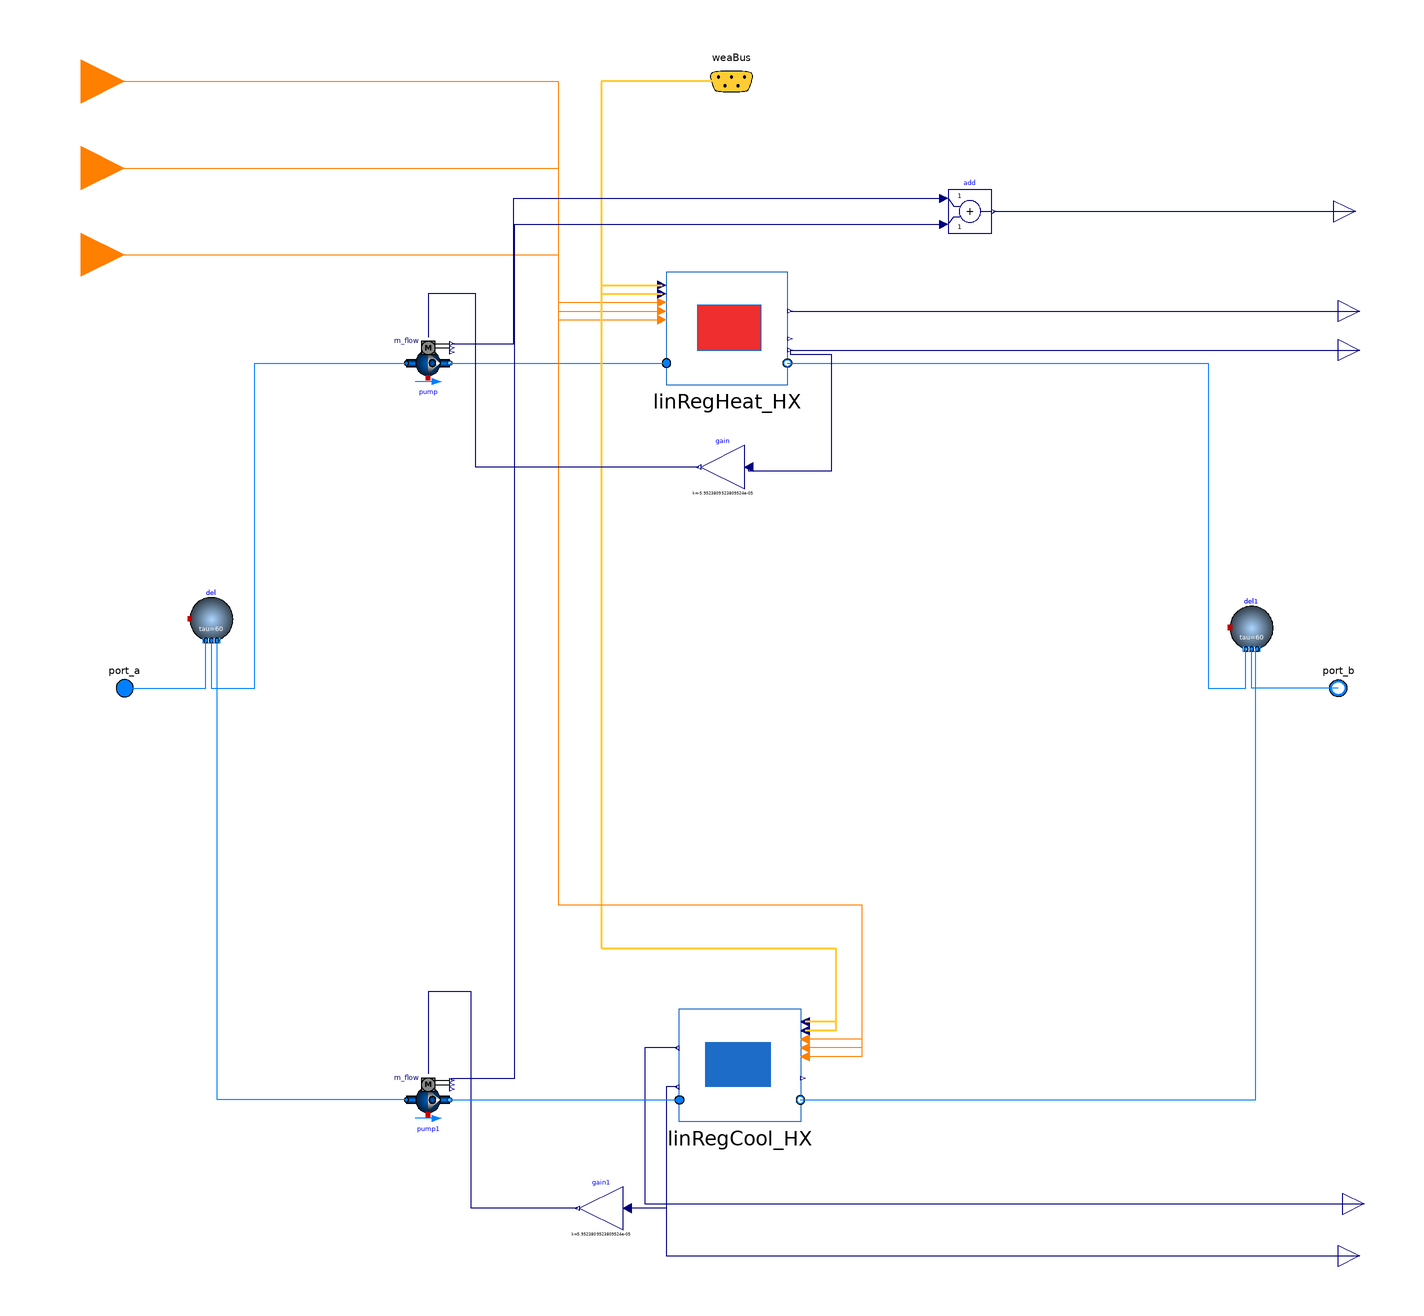

The component connection diagram of the Modelica model below, drawn from its own Placement and Line annotations.

model LinRegBuilding_unidirectional

  Modelica.Fluid.Interfaces.FluidPort_a port_a(
    redeclare final package Medium = Medium,
    h_outflow(start=Medium.h_default)) "Fluid connector a"
    annotation (Placement(transformation(extent={{-290,-10},{-270,10}}),
        iconTransformation(extent={{-300,-20},{-260,20}})));
  Modelica.Fluid.Interfaces.FluidPort_b port_b(
    redeclare final package Medium = Medium,
    h_outflow(start=Medium.h_default)) "Fluid connector b"
    annotation (Placement(transformation(extent={{290,-10},{270,10}}),
        iconTransformation(extent={{298,-20},{258,20}})));
  Modelica.Blocks.Interfaces.IntegerInput day
    annotation (Placement(transformation(extent={{-320,260},{-280,300}})));
  Modelica.Blocks.Interfaces.IntegerInput hour
    annotation (Placement(transformation(extent={{-320,220},{-280,260}})));
  Modelica.Blocks.Interfaces.IntegerInput month
    annotation (Placement(transformation(extent={{-320,180},{-280,220}})));
  replaceable package Medium =
      Modelica.Media.Interfaces.PartialMedium "Medium model for water";
  Buildings.BoundaryConditions.WeatherData.Bus
                                     weaBus annotation (Placement(
        transformation(extent={{-20,260},{20,300}}), iconTransformation(extent=
            {{-10,224},{10,244}})));
  Topology_Analysis_5GDHC.Heat_Exchanger.HX_LinRegHeat linRegHeat_HX(redeclare
      package Medium = Medium)
    annotation (Placement(transformation(extent={{-30,140},{26,192}})));
protected
  Buildings.Fluid.Delays.DelayFirstOrder del(
    nPorts=3,
    redeclare package Medium = Medium,
    m_flow_nominal=1)
    annotation (Placement(transformation(extent={{-250,22},{-230,42}})));
public
  Buildings.Fluid.Movers.FlowControlled_m_flow pump(
    redeclare package Medium = Medium,
    addPowerToMedium=false,
    inputType=Buildings.Fluid.Types.InputType.Continuous,
    m_flow_nominal=3)
    annotation (Placement(transformation(extent={{-150,140},{-130,160}})));
public
  Modelica.Blocks.Interfaces.RealOutput eleHP_heat
    "Electrical power consumed for space heating"
    annotation (Placement(transformation(extent={{280,164},{300,184}})));
  Modelica.Blocks.Interfaces.RealOutput Qflow_heat "Space heating thermal load"
    annotation (Placement(transformation(extent={{280,146},{300,166}})));
protected
  Buildings.Fluid.Delays.DelayFirstOrder del1(
    nPorts=3,
    redeclare package Medium = Medium,
    m_flow_nominal=1)
    annotation (Placement(transformation(extent={{230,18},{250,38}})));
public
  Topology_Analysis_5GDHC.Heat_Exchanger.HX_LinRegCool linRegCool_HX(redeclare
      package Medium = Medium)
    annotation (Placement(transformation(extent={{32,-200},{-24,-148}})));
  Buildings.Fluid.Movers.FlowControlled_m_flow pump1(
    redeclare package Medium = Medium,
    addPowerToMedium=false,
    inputType=Buildings.Fluid.Types.InputType.Continuous,
    m_flow_nominal=3)
    annotation (Placement(transformation(extent={{-150,-200},{-130,-180}})));
public
  Modelica.Blocks.Interfaces.RealOutput eleHP_cool
    "Electrical power consumed for space heating"
    annotation (Placement(transformation(extent={{282,-248},{302,-228}})));
  Modelica.Blocks.Interfaces.RealOutput Qflow_cool "Space heating thermal load"
    annotation (Placement(transformation(extent={{280,-272},{300,-252}})));
protected
  Modelica.Blocks.Math.Gain gain(k=-1/(4200*4))
    annotation (Placement(transformation(extent={{6,92},{-14,112}})));
  Modelica.Blocks.Math.Gain gain1(k=1/(4200*4))
    annotation (Placement(transformation(extent={{-50,-250},{-70,-230}})));
public
  Modelica.Blocks.Interfaces.RealOutput elePumps
    annotation (Placement(transformation(extent={{278,210},{298,230}})));
  Modelica.Blocks.Math.Add add
    annotation (Placement(transformation(extent={{100,210},{120,230}})));
equation

  connect(port_a, del.ports[1]) annotation (Line(points={{-280,0},{-242.667,0},
          {-242.667,22}}, color={0,127,255}));
  connect(del.ports[2], pump.port_a) annotation (Line(points={{-240,22},{-240,
          22},{-240,0},{-220,0},{-220,150},{-150,150}}, color={0,127,255}));
  connect(pump.port_b, linRegHeat_HX.port_a)
    annotation (Line(points={{-130,150},{-30,150}}, color={0,127,255}));
  connect(port_a, port_a)
    annotation (Line(points={{-280,0},{-280,0}}, color={0,127,255}));
  connect(day, linRegHeat_HX.day) annotation (Line(points={{-300,280},{-80,280},
          {-80,178},{-32,178}}, color={255,127,0}));
  connect(hour, linRegHeat_HX.hour) annotation (Line(points={{-300,240},{-80,
          240},{-80,174},{-32,174}}, color={255,127,0}));
  connect(month, linRegHeat_HX.month) annotation (Line(points={{-300,200},{-80,
          200},{-80,170},{-32,170}},           color={255,127,0}));
  connect(weaBus.TDryBul, linRegHeat_HX.T_outside_dryBulb) annotation (Line(
      points={{0,280},{-60,280},{-60,186},{-32,186}},
      color={255,204,51},
      thickness=0.5), Text(
      string="%first",
      index=-1,
      extent={{-6,3},{-6,3}}));
  connect(weaBus.relHum, linRegHeat_HX.Outside_Humidity) annotation (Line(
      points={{0,280},{-60,280},{-60,182},{-32,182}},
      color={255,204,51},
      thickness=0.5), Text(
      string="%first",
      index=-1,
      extent={{-6,3},{-6,3}}));
  connect(linRegHeat_HX.eleHP_heat, eleHP_heat)
    annotation (Line(points={{27,174},{290,174}}, color={0,0,127}));
  connect(linRegHeat_HX.Qflow_heat, Qflow_heat)
    annotation (Line(points={{27,156},{290,156}}, color={0,0,127}));
  connect(linRegHeat_HX.port_b, del1.ports[1]) annotation (Line(points={{25.8,
          150},{220,150},{220,0},{237.333,0},{237.333,18}}, color={0,127,255}));
  connect(port_b, del1.ports[2])
    annotation (Line(points={{280,0},{240,0},{240,18}}, color={0,127,255}));
  connect(eleHP_heat, eleHP_heat)
    annotation (Line(points={{290,174},{290,174}}, color={0,0,127}));
  connect(linRegCool_HX.eleHP_cool, eleHP_cool)
    annotation (Line(points={{-25,-166},{-40,-166},{-40,-238},{292,-238}},
                                                    color={0,0,127}));
  connect(linRegCool_HX.Qflow_cool, Qflow_cool)
    annotation (Line(points={{-25,-184},{-30,-184},{-30,-262},{290,-262}},
                                                    color={0,0,127}));
  connect(weaBus.relHum, linRegCool_HX.Outside_Humidity) annotation (Line(
      points={{0,280},{-60,280},{-60,-120},{48,-120},{48,-158},{34,-158}},
      color={255,204,51},
      thickness=0.5), Text(
      string="%first",
      index=-1,
      extent={{-6,3},{-6,3}}));
  connect(weaBus.TDryBul, linRegCool_HX.T_outside_dryBulb) annotation (Line(
      points={{0,280},{-60,280},{-60,-120},{48,-120},{48,-154},{34,-154}},
      color={255,204,51},
      thickness=0.5), Text(
      string="%first",
      index=-1,
      extent={{-6,3},{-6,3}}));
  connect(day, linRegCool_HX.day) annotation (Line(points={{-300,280},{-80,280},
          {-80,-100},{60,-100},{60,-162},{34,-162}},
                                  color={255,127,0}));
  connect(hour, linRegCool_HX.hour) annotation (Line(points={{-300,240},{-80,
          240},{-80,-100},{60,-100},{60,-166},{34,-166}},
                                       color={255,127,0}));
  connect(month, linRegCool_HX.month) annotation (Line(points={{-300,200},{-80,
          200},{-80,-100},{60,-100},{60,-170},{34,-170}},
                                       color={255,127,0}));
  connect(linRegHeat_HX.Qflow_heat, gain.u) annotation (Line(points={{27,156},{27,
          154},{46,154},{46,100},{8,100},{8,102}}, color={0,0,127}));
  connect(gain.y, pump.m_flow_in) annotation (Line(points={{-15,102},{-118,102},
          {-118,182},{-140,182},{-140,162}}, color={0,0,127}));
  connect(linRegCool_HX.Qflow_cool, gain1.u) annotation (Line(points={{-25,-184},
          {-30,-184},{-30,-240},{-48,-240}},
                                          color={0,0,127}));
  connect(gain1.y, pump1.m_flow_in) annotation (Line(points={{-71,-240},{-120,
          -240},{-120,-140},{-140,-140},{-140,-178}},
                       color={0,0,127}));
  connect(pump.P, add.u1) annotation (Line(points={{-129,159},{-100.5,159},{-100.5,
          226},{98,226}}, color={0,0,127}));
  connect(pump1.P, add.u2) annotation (Line(points={{-129,-181},{-129,-180},{
          -100,-180},{-100,214},{98,214}},
                              color={0,0,127}));
  connect(add.y, elePumps)
    annotation (Line(points={{121,220},{288,220}}, color={0,0,127}));

  connect(pump1.port_b, linRegCool_HX.port_a)
    annotation (Line(points={{-130,-190},{-24,-190}}, color={0,127,255}));
  connect(linRegCool_HX.port_b, del1.ports[3]) annotation (Line(points={{31.8,
          -190},{242,-190},{242,18},{242.667,18}}, color={0,127,255}));
  connect(pump1.port_a, del.ports[3]) annotation (Line(points={{-150,-190},{
          -237.333,-190},{-237.333,22}}, color={0,127,255}));
  annotation (
    Diagram(coordinateSystem(extent={{-280,-300},{280,300}})),
    Icon(coordinateSystem(extent={{-280,-300},{280,300}}), graphics={Rectangle(
          extent={{-280,300},{280,-300}},
          lineColor={28,108,200},
          fillColor={255,255,255},
          fillPattern=FillPattern.Solid), Rectangle(
          extent={{-266,118},{262,-282}},
          fillColor={135,135,135},
          fillPattern=FillPattern.Solid,
          pattern=LinePattern.None),
        Rectangle(
          extent={{58,46},{176,-52}},
          lineColor={0,0,0},
          fillColor={215,215,215},
          fillPattern=FillPattern.Solid),
      Polygon(
        points={{0,264},{-266,118},{262,118},{0,264}},
        lineColor={95,95,95},
        smooth=Smooth.None,
        fillPattern=FillPattern.Solid,
        fillColor={95,95,95}),
        Rectangle(
          extent={{-188,-116},{-74,-282}},
          lineColor={0,0,0},
          fillColor={215,215,215},
          fillPattern=FillPattern.Solid),
        Rectangle(
          extent={{58,-4},{116,-52}},
          lineColor={0,0,0},
          fillColor={215,215,215},
          fillPattern=FillPattern.Solid),
        Rectangle(
          extent={{58,46},{116,-2}},
          lineColor={0,0,0},
          fillColor={215,215,215},
          fillPattern=FillPattern.Solid),
        Rectangle(
          extent={{118,46},{176,-2}},
          lineColor={0,0,0},
          fillColor={215,215,215},
          fillPattern=FillPattern.Solid),
        Rectangle(
          extent={{118,-4},{176,-52}},
          lineColor={0,0,0},
          fillColor={215,215,215},
          fillPattern=FillPattern.Solid),
        Ellipse(
          extent={{-98,-200},{-84,-214}},
          pattern=LinePattern.None,
          fillColor={135,135,135},
          fillPattern=FillPattern.Solid)}));
end LinRegBuilding_unidirectional;